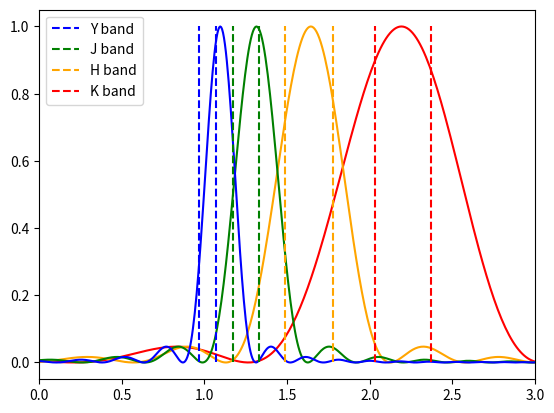

Write Python code to recreate this figure.
import numpy as np
import matplotlib.pyplot as plt

def lam(alpha,beta,m,linespmm):
        return ((np.sin(alpha)-np.sin(beta))/(m*linespmm))


def blaze(alpha,beta,m,phi):
        beta_=beta+phi
        alpha_=-alpha+phi
        phi=phi
        #print(np.rad2deg(alpha_),np.rad2deg(beta_),np.rad2deg(phi))
        psi=(m*np.pi*np.cos(phi)*(np.sin(alpha_)+np.sin(beta_)))/(2*np.tan(phi)*np.cos(alpha_))
        blaze=(np.sin(psi)**2)/psi**2
        
        #blaze=(np.sin((m*np.pi*np.cos(phi)*(np.sin(alpha_)+np.sin(beta_)))/(2*np.tan(phi)*np.cos(alpha_)))**2)/(((m*np.pi*np.cos(phi)*(np.sin(alpha_)+np.sin(beta_)))/(2*np.tan(phi)*np.cos(alpha_)))**2)
        
        return blaze


alpha=np.deg2rad(41.5)#32.801
beta_arr=np.linspace(90*np.pi/180,-90*np.pi/180,1000)
beta_arr_plot=np.linspace(90,-90,1000)
linespmm=91.5*0.001#260
m_arr=[3,4,5,6]
c_arr=['red','orange','green','blue']
phi=np.deg2rad(19)#10.3

y_filter=[0.97,1.07]
j_filter=[1.17,1.33]
h_filter=[1.49,1.78]
k_filter=[2.03,2.37]
count=0
for m in m_arr:	
	lam_arr=[]
	blaze_arr=[]
	for beta in beta_arr:
	        l=lam(alpha,beta,m,linespmm)
	        lam_arr.append(l)
	        blaze_val=blaze(alpha,beta,m,phi)
	        blaze_arr.append(blaze_val)
	        
	lam_arr=np.array(lam_arr)
	blaze_arr=np.array(blaze_arr)   
	#plt.plot(-beta_arr_plot,lam_arr)
	#plt.plot(-beta_arr_plot,blaze_arr)
	plt.plot(lam_arr,blaze_arr,c=c_arr[count])
	count=count+1

plt.plot([y_filter[0],y_filter[0]],[0,1],'--',c='blue',label='Y band')
plt.plot([y_filter[1],y_filter[1]],[0,1],'--',c='blue')
plt.plot([j_filter[0],j_filter[0]],[0,1],'--',c='green',label='J band')
plt.plot([j_filter[1],j_filter[1]],[0,1],'--',c='green')
plt.plot([h_filter[0],h_filter[0]],[0,1],'--',c='orange',label='H band')
plt.plot([h_filter[1],h_filter[1]],[0,1],'--',c='orange')
plt.plot([k_filter[0],k_filter[0]],[0,1],'--',c='red',label='K band')
plt.plot([k_filter[1],k_filter[1]],[0,1],'--',c='red')

plt.xlim([0,3])
plt.legend()
plt.show()
